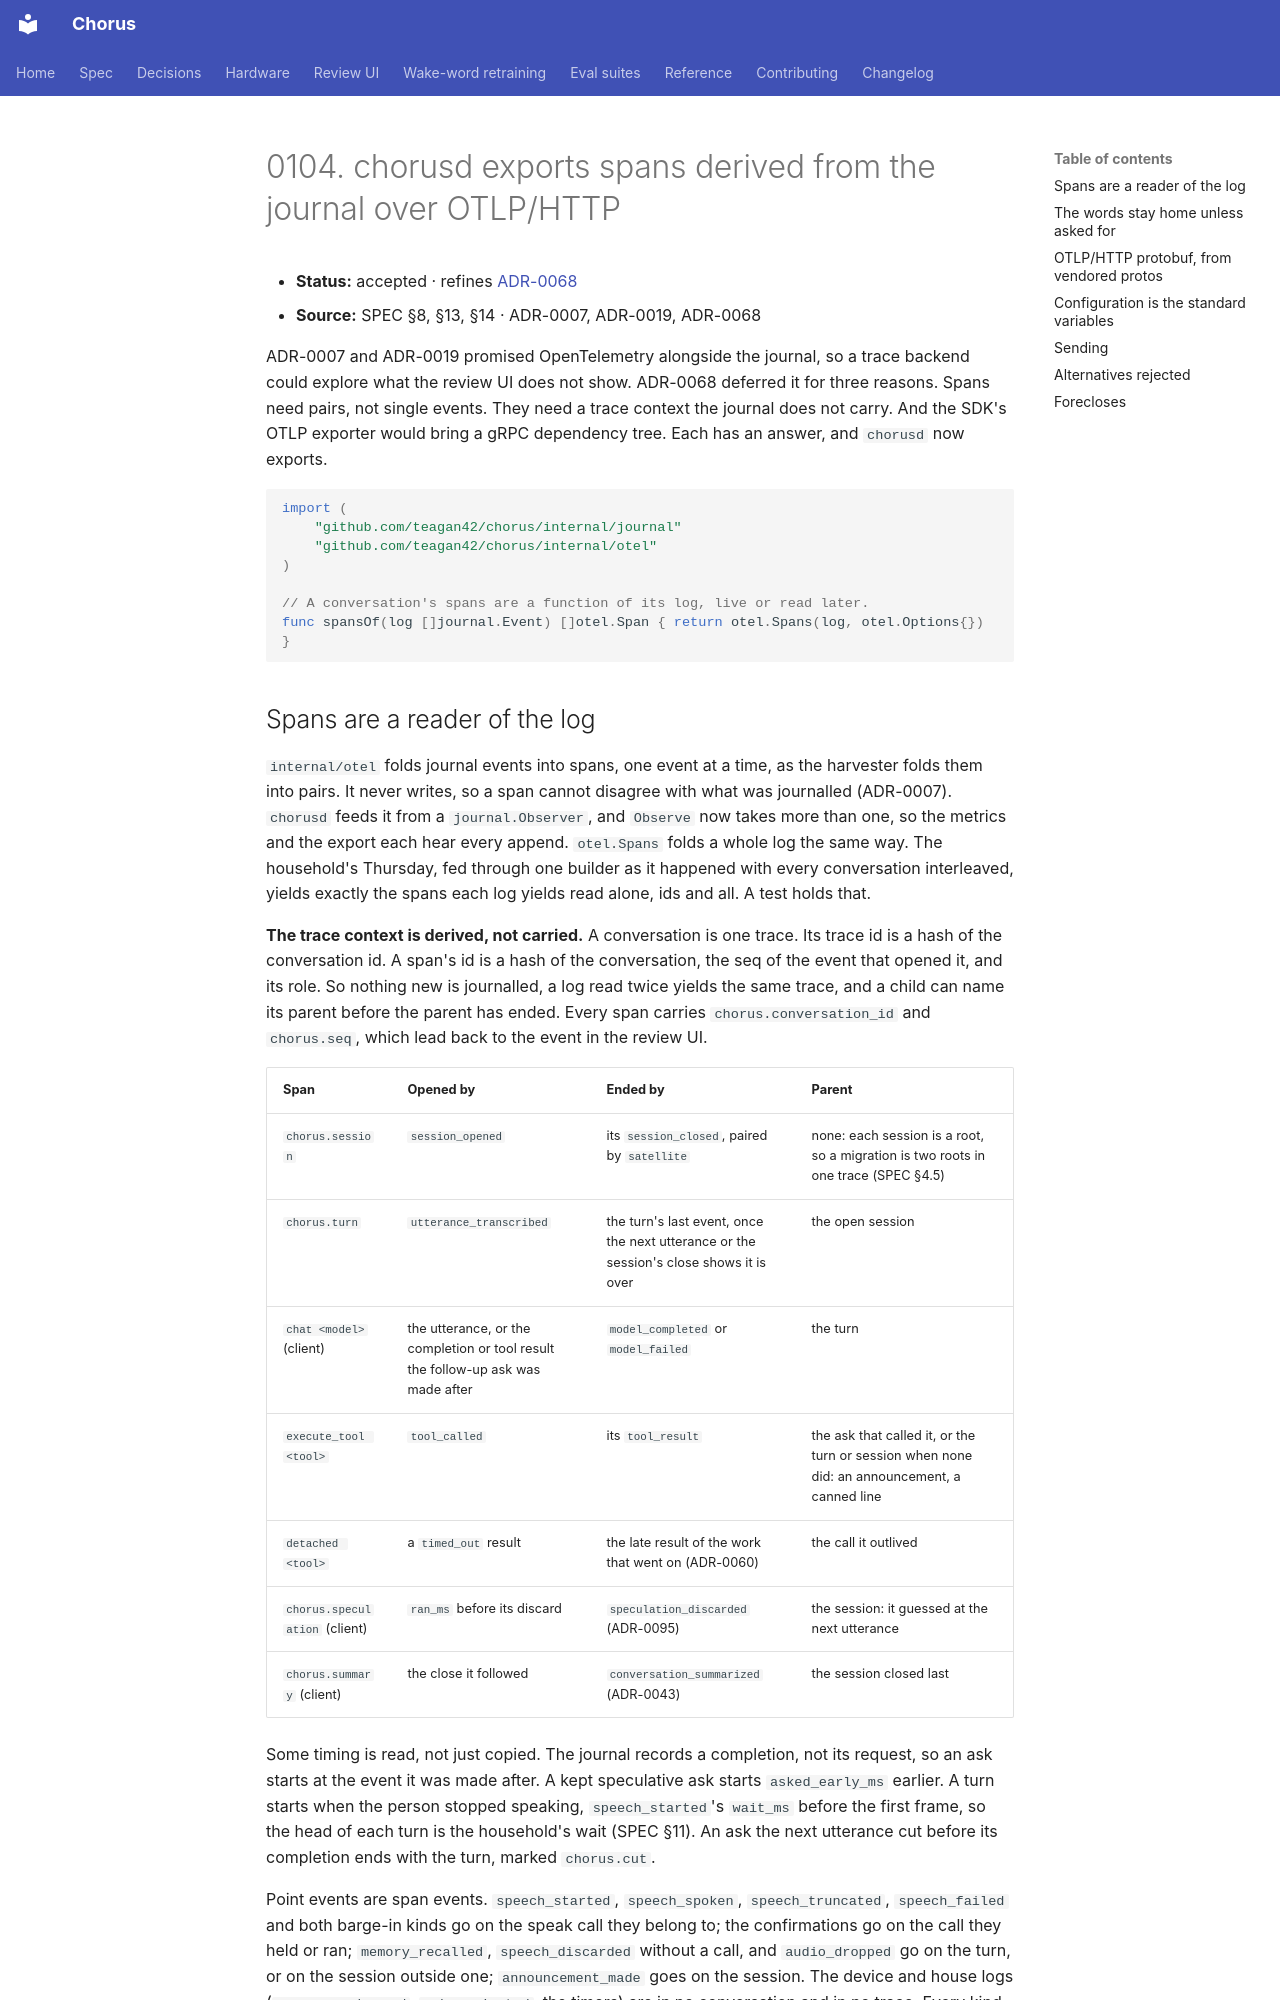

repository: Teagan42/Chorus · page: adr/0104-chorusd-exports-spans-derived-from-the-journal-over-otlp-http/index.html · generator: mkdocs

# 0104. chorusd exports spans derived from the journal over OTLP/HTTP

- **Status:** accepted · refines [ADR-0068](0068-chorusd-serves-health-readiness-and-metrics-derived-from-the-journal-on-loopback.md)
- **Source:** SPEC §8, §13, §14 · ADR-0007, ADR-0019, ADR-0068

ADR-0007 and ADR-0019 promised OpenTelemetry alongside the journal, so a
trace backend could explore what the review UI does not show. ADR-0068
deferred it for three reasons. Spans need pairs, not single events. They
need a trace context the journal does not carry. And the SDK's OTLP
exporter would bring a gRPC dependency tree. Each has an answer, and
`chorusd` now exports.

```go
import (
	"github.com/teagan42/chorus/internal/journal"
	"github.com/teagan42/chorus/internal/otel"
)

// A conversation's spans are a function of its log, live or read later.
func spansOf(log []journal.Event) []otel.Span { return otel.Spans(log, otel.Options{}) }
```
